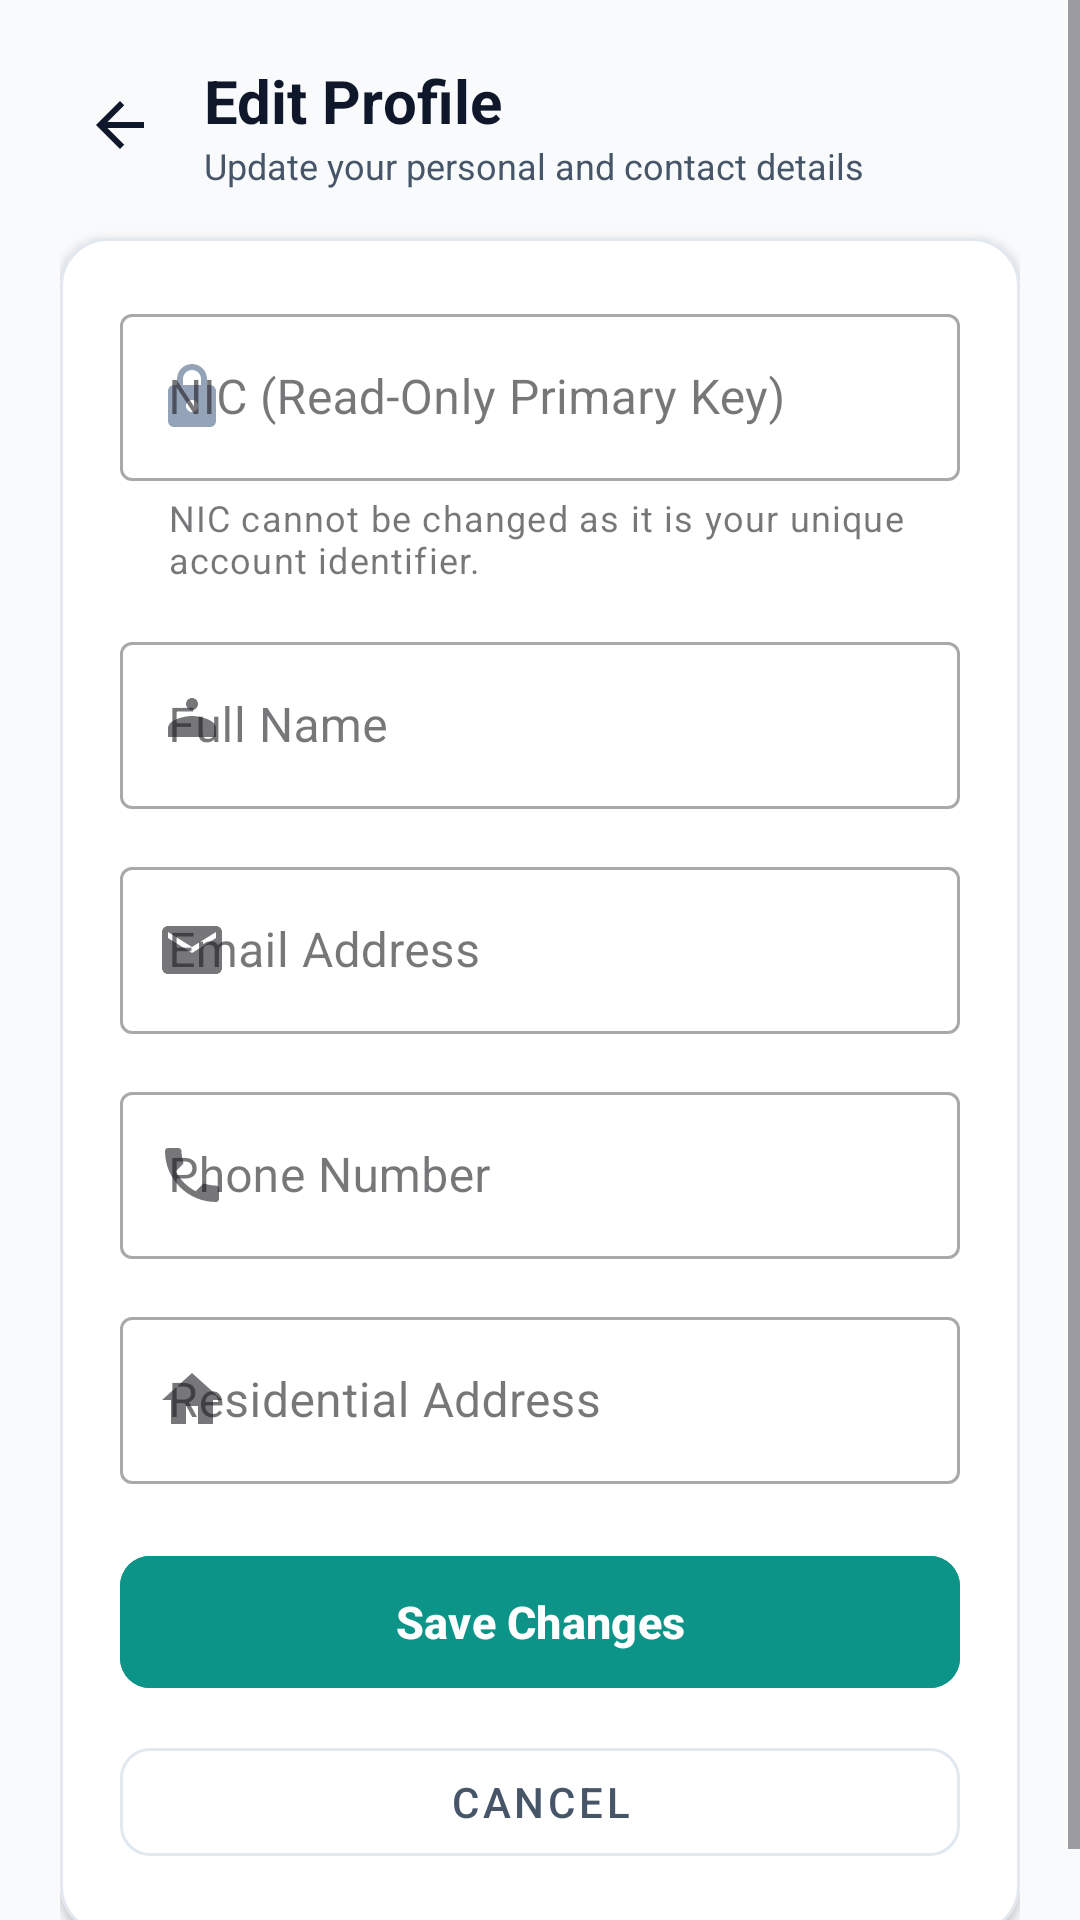

The Android layout XML behind this screen, and the referenced resources:
<!-- AndroidManifest.xml: application theme Theme.MicrogridSystem -->
<!-- res/layout/activity_edit_profile.xml -->
<?xml version="1.0" encoding="utf-8"?>
<ScrollView xmlns:android="http://schemas.android.com/apk/res/android"
    xmlns:app="http://schemas.android.com/apk/res-auto"
    xmlns:tools="http://schemas.android.com/tools"
    android:layout_width="match_parent"
    android:layout_height="match_parent"
    android:fillViewport="true"
    android:background="@color/bg_light">

    <LinearLayout
        android:layout_width="match_parent"
        android:layout_height="wrap_content"
        android:orientation="vertical"
        android:padding="20dp">

        
        <LinearLayout
            android:layout_width="match_parent"
            android:layout_height="wrap_content"
            android:orientation="horizontal"
            android:gravity="center_vertical"
            android:layout_marginBottom="16dp">

            <ImageButton
                android:id="@+id/btnBack"
                android:layout_width="40dp"
                android:layout_height="40dp"
                android:background="?attr/selectableItemBackgroundBorderless"
                android:src="@drawable/ic_arrow_back"
                android:contentDescription="Back" />

            <LinearLayout
                android:layout_width="0dp"
                android:layout_height="wrap_content"
                android:layout_weight="1"
                android:orientation="vertical"
                android:layout_marginStart="8dp">

                <TextView
                    android:layout_width="wrap_content"
                    android:layout_height="wrap_content"
                    android:text="Edit Profile"
                    android:textSize="20sp"
                    android:textStyle="bold"
                    android:textColor="@color/text_primary" />

                <TextView
                    android:layout_width="wrap_content"
                    android:layout_height="wrap_content"
                    android:text="Update your personal and contact details"
                    android:textSize="12sp"
                    android:textColor="@color/text_secondary" />
            </LinearLayout>
        </LinearLayout>

        
        <com.google.android.material.card.MaterialCardView
            android:layout_width="match_parent"
            android:layout_height="wrap_content"
            app:cardCornerRadius="16dp"
            app:cardElevation="2dp"
            app:strokeWidth="1dp"
            app:strokeColor="@color/border_light"
            app:cardBackgroundColor="@color/card_bg">

            <LinearLayout
                android:layout_width="match_parent"
                android:layout_height="wrap_content"
                android:orientation="vertical"
                android:padding="20dp">

                
                <TextView
                    android:id="@+id/tvErrorMessage"
                    android:layout_width="match_parent"
                    android:layout_height="wrap_content"
                    android:layout_marginBottom="16dp"
                    android:background="@drawable/bg_banner_error"
                    android:textColor="@color/error_red"
                    android:textSize="13sp"
                    android:visibility="gone"
                    tools:text="Failed to update profile."
                    tools:visibility="visible" />

                
                <com.google.android.material.textfield.TextInputLayout
                    android:id="@+id/tilNic"
                    style="@style/Widget.MaterialComponents.TextInputLayout.OutlinedBox"
                    android:layout_width="match_parent"
                    android:layout_height="wrap_content"
                    android:layout_marginBottom="14dp"
                    android:hint="NIC (Read-Only Primary Key)"
                    app:helperText="NIC cannot be changed as it is your unique account identifier."
                    app:startIconDrawable="@drawable/ic_lock"
                    app:startIconTint="@color/text_muted">

                    <com.google.android.material.textfield.TextInputEditText
                        android:id="@+id/etNic"
                        android:layout_width="match_parent"
                        android:layout_height="wrap_content"
                        android:enabled="false"
                        android:focusable="false"
                        android:textColor="@color/text_secondary"
                        android:inputType="none" />
                </com.google.android.material.textfield.TextInputLayout>

                
                <com.google.android.material.textfield.TextInputLayout
                    android:id="@+id/tilFullName"
                    style="@style/Widget.MaterialComponents.TextInputLayout.OutlinedBox"
                    android:layout_width="match_parent"
                    android:layout_height="wrap_content"
                    android:layout_marginBottom="14dp"
                    android:hint="Full Name"
                    app:startIconDrawable="@drawable/ic_person">

                    <com.google.android.material.textfield.TextInputEditText
                        android:id="@+id/etFullName"
                        android:layout_width="match_parent"
                        android:layout_height="wrap_content"
                        android:inputType="textPersonName"
                        android:maxLines="1" />
                </com.google.android.material.textfield.TextInputLayout>

                
                <com.google.android.material.textfield.TextInputLayout
                    android:id="@+id/tilEmail"
                    style="@style/Widget.MaterialComponents.TextInputLayout.OutlinedBox"
                    android:layout_width="match_parent"
                    android:layout_height="wrap_content"
                    android:layout_marginBottom="14dp"
                    android:hint="Email Address"
                    app:startIconDrawable="@drawable/ic_email">

                    <com.google.android.material.textfield.TextInputEditText
                        android:id="@+id/etEmail"
                        android:layout_width="match_parent"
                        android:layout_height="wrap_content"
                        android:inputType="textEmailAddress"
                        android:maxLines="1" />
                </com.google.android.material.textfield.TextInputLayout>

                
                <com.google.android.material.textfield.TextInputLayout
                    android:id="@+id/tilPhone"
                    style="@style/Widget.MaterialComponents.TextInputLayout.OutlinedBox"
                    android:layout_width="match_parent"
                    android:layout_height="wrap_content"
                    android:layout_marginBottom="14dp"
                    android:hint="Phone Number"
                    app:startIconDrawable="@drawable/ic_phone">

                    <com.google.android.material.textfield.TextInputEditText
                        android:id="@+id/etPhone"
                        android:layout_width="match_parent"
                        android:layout_height="wrap_content"
                        android:inputType="phone"
                        android:maxLines="1" />
                </com.google.android.material.textfield.TextInputLayout>

                
                <com.google.android.material.textfield.TextInputLayout
                    android:id="@+id/tilAddress"
                    style="@style/Widget.MaterialComponents.TextInputLayout.OutlinedBox"
                    android:layout_width="match_parent"
                    android:layout_height="wrap_content"
                    android:layout_marginBottom="20dp"
                    android:hint="Residential Address"
                    app:startIconDrawable="@drawable/ic_home">

                    <com.google.android.material.textfield.TextInputEditText
                        android:id="@+id/etAddress"
                        android:layout_width="match_parent"
                        android:layout_height="wrap_content"
                        android:inputType="textPostalAddress"
                        android:maxLines="3" />
                </com.google.android.material.textfield.TextInputLayout>

                
                <ProgressBar
                    android:id="@+id/progressBar"
                    android:layout_width="wrap_content"
                    android:layout_height="wrap_content"
                    android:layout_gravity="center"
                    android:layout_marginBottom="12dp"
                    android:visibility="gone" />

                
                <com.google.android.material.button.MaterialButton
                    android:id="@+id/btnSave"
                    android:layout_width="match_parent"
                    android:layout_height="52dp"
                    android:text="Save Changes"
                    android:textSize="15sp"
                    android:textStyle="bold"
                    app:cornerRadius="10dp"
                    android:backgroundTint="@color/primary"
                    android:layout_marginBottom="10dp" />

                
                <com.google.android.material.button.MaterialButton
                    android:id="@+id/btnCancel"
                    style="@style/Widget.MaterialComponents.Button.OutlinedButton"
                    android:layout_width="match_parent"
                    android:layout_height="48dp"
                    android:text="Cancel"
                    android:textColor="@color/text_secondary"
                    app:strokeColor="@color/border_light"
                    app:cornerRadius="10dp" />

            </LinearLayout>
        </com.google.android.material.card.MaterialCardView>

    </LinearLayout>
</ScrollView>
<!-- resources referenced by this layout -->
<resources>
  <color name="bg_light">#F8FAFC</color>
  <color name="border_light">#E2E8F0</color>
  <color name="card_bg">#FFFFFF</color>
  <color name="error_red">#DC2626</color>
  <color name="primary">#0D9488</color>
  <color name="text_muted">#94A3B8</color>
  <color name="text_primary">#0F172A</color>
  <color name="text_secondary">#475569</color>
  <!-- drawable bg_banner_error (drawable) -->
  <?xml version="1.0" encoding="utf-8"?>
  <shape xmlns:android="http://schemas.android.com/apk/res/android"
      android:shape="rectangle">
      <solid android:color="@color/error_bg" />
      <stroke android:width="1dp" android:color="@color/error_red" />
      <corners android:radius="8dp" />
      <padding android:left="12dp" android:top="8dp" android:right="12dp" android:bottom="8dp" />
  </shape>
  <!-- drawable ic_arrow_back (drawable) -->
  <vector xmlns:android="http://schemas.android.com/apk/res/android"
      android:width="24dp"
      android:height="24dp"
      android:viewportWidth="24"
      android:viewportHeight="24">
    <path
        android:fillColor="#0F172A"
        android:pathData="M20,11H7.83l5.59,-5.59L12,4l-8,8 8,8 1.41,-1.41L7.83,13H20v-2z"/>
  </vector>
  <!-- drawable ic_email (drawable) -->
  <vector xmlns:android="http://schemas.android.com/apk/res/android"
      android:width="24dp"
      android:height="24dp"
      android:viewportWidth="24"
      android:viewportHeight="24">
    <path
        android:fillColor="#0D9488"
        android:pathData="M20,4L4,4c-1.1,0 -1.99,0.9 -1.99,2L2,18c0,1.1 0.9,2 2,2h16c1.1,0 2,-0.9 2,-2L22,6c0,-1.1 -0.9,-2 -2,-2zM20,8l-8,5 -8,-5L4,6l8,5 8,-5v2z"/>
  </vector>
  <!-- drawable ic_home (drawable) -->
  <vector xmlns:android="http://schemas.android.com/apk/res/android"
      android:width="24dp"
      android:height="24dp"
      android:viewportWidth="24"
      android:viewportHeight="24">
    <path
        android:fillColor="#0D9488"
        android:pathData="M10,20v-6h4v6h5v-8h3L12,3 2,12h3v8z"/>
  </vector>
  <!-- drawable ic_lock (drawable) -->
  <vector xmlns:android="http://schemas.android.com/apk/res/android"
      android:width="24dp"
      android:height="24dp"
      android:viewportWidth="24"
      android:viewportHeight="24">
    <path
        android:fillColor="#0D9488"
        android:pathData="M18,8h-1L17,6c0,-2.76 -2.24,-5 -5,-5S7,3.24 7,6v2L6,8c-1.1,0 -2,0.9 -2,2v10c0,1.1 0.9,2 2,2h12c1.1,0 2,-0.9 2,-2L20,10c0,-1.1 -0.9,-2 -2,-2zM9,6c0,-1.66 1.34,-3 3,-3s3,1.34 3,3v2L9,8L9,6zM12,17c-1.1,0 -2,-0.9 -2,-2s0.9,-2 2,-2 2,0.9 2,2 -0.9,2 -2,2z"/>
  </vector>
  <!-- drawable ic_person (drawable) -->
  <vector xmlns:android="http://schemas.android.com/apk/res/android"
      android:width="24dp"
      android:height="24dp"
      android:viewportWidth="24"
      android:viewportHeight="24">
    <path
        android:fillColor="#0D9488"
        android:pathData="M12,7c1.1,0 2,-0.9 2,-2s-0.9,-2 -2,-2 -2,0.9 -2,2 0.9,2 2,2zM12,9c-2.7,0 -8,1.34 -8,4v3h16v-3c0,-2.66 -5.3,-4 -8,-4z"/>
  </vector>
  <style name="Theme.MicrogridSystem" parent="Base.Theme.MicrogridSystem" />
  <color name="error_bg">#FEE2E2</color>
  <style name="Base.Theme.MicrogridSystem" parent="Theme.Material3.DayNight.NoActionBar">
          
          <item name="colorPrimary">@color/primary</item>
          <item name="colorPrimaryDark">@color/primary_dark</item>
          <item name="colorSecondary">@color/secondary</item>
          <item name="android:statusBarColor">@color/primary_dark</item>
          <item name="android:windowBackground">@color/bg_light</item>
      </style>
  <color name="primary_dark">#0F766E</color>
  <color name="secondary">#D97706</color>
</resources>
